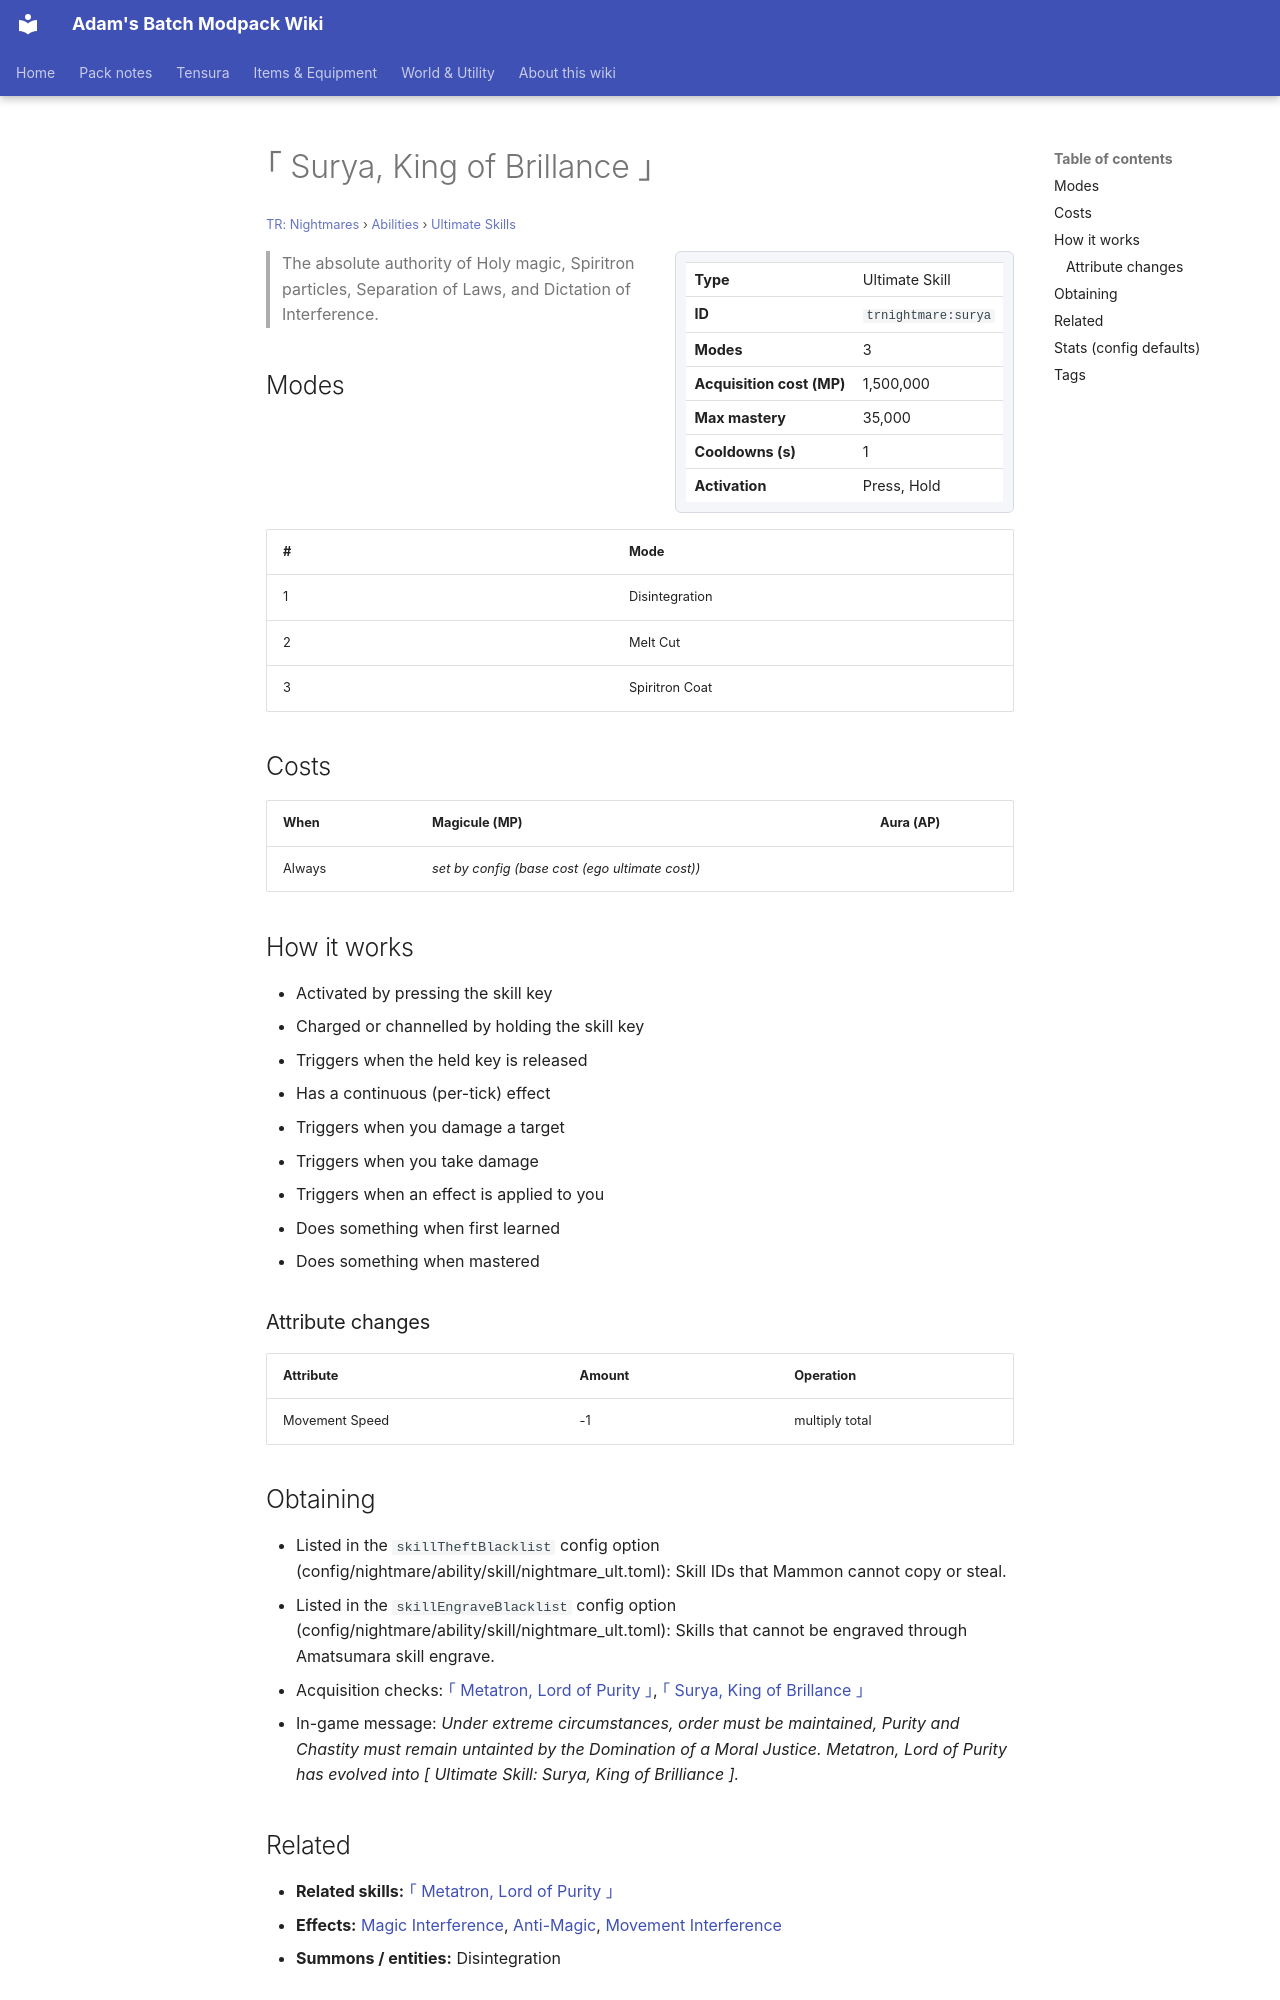

repository: Proteus-Nell/Adams-Batch-MC-Modpack-Wiki · page: tr-nightmares/abilities/ultimate-skills/surya/index.html · generator: mkdocs

# ｢ Surya, King of Brillance ｣

<small>[TR: Nightmares](../../index.md) &rsaquo; [Abilities](../index.md) &rsaquo; [Ultimate Skills](index.md)</small>

<div class="infobox" markdown>

| | |
|---|---|
| **Type** | Ultimate Skill |
| **ID** | `trnightmare:surya` |
| **Modes** | 3 |
| **Acquisition cost (MP)** | 1,500,000 |
| **Max mastery** | 35,000 |
| **Cooldowns (s)** | 1 |
| **Activation** | Press, Hold |

</div>

> The absolute authority of Holy magic, Spiritron particles, Separation of Laws, and Dictation of Interference.

## Modes

| # | Mode |
|---|---|
| 1 | Disintegration |
| 2 | Melt Cut |
| 3 | Spiritron Coat |

## Costs

| When | Magicule (MP) | Aura (AP) |
|---|---|---|
| Always | *set by config (base cost (ego ultimate cost))* |  |

## How it works

- Activated by pressing the skill key
- Charged or channelled by holding the skill key
- Triggers when the held key is released
- Has a continuous (per-tick) effect
- Triggers when you damage a target
- Triggers when you take damage
- Triggers when an effect is applied to you
- Does something when first learned
- Does something when mastered

### Attribute changes

| Attribute | Amount | Operation |
|---|---|---|
| Movement Speed | -1 | multiply total |

## Obtaining

- Listed in the `skillTheftBlacklist` config option (config/nightmare/ability/skill/nightmare_ult.toml): Skill IDs that Mammon cannot copy or steal.
- Listed in the `skillEngraveBlacklist` config option (config/nightmare/ability/skill/nightmare_ult.toml): Skills that cannot be engraved through Amatsumara skill engrave.
- Acquisition checks: [｢ Metatron, Lord of Purity ｣](metatron.md), [｢ Surya, King of Brillance ｣](surya.md)
- In-game message: *Under extreme circumstances, order must be maintained, Purity and Chastity must remain untainted by the Domination of a Moral Justice. Metatron, Lord of Purity has evolved into [ Ultimate Skill: Surya, King of Brilliance ].*

## Related

- **Related skills:** [｢ Metatron, Lord of Purity ｣](metatron.md)
- **Effects:** [Magic Interference](../../../tensura-reincarnated/effects/magic-interference.md), [Anti-Magic](../../../tensura-reincarnated/effects/anti-magic.md), [Movement Interference](../../../tensura-reincarnated/effects/movement-interference.md)
- **Summons / entities:** Disintegration
